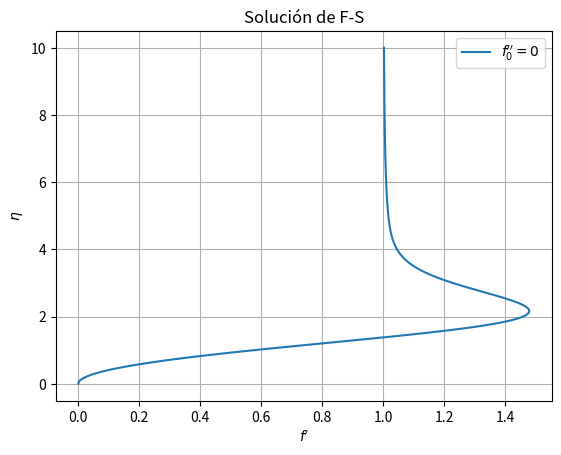

Recreate this plot in Python.
import numpy as np
import matplotlib.pyplot as plt

def sistema_edo(eta, F):
    beta = -1.198
    f1, f2, f3 = F
    f1_prima = f2
    f2_prima = f3
    f3_prima = -f1*f3-beta*(1-f2**2)
    return np.array([f1_prima, f2_prima, f3_prima])

def rk4_vectorial(F, y0, eta_span, h=10e-3):
    eta0, etaf = eta_span
    eta = np.arange(eta0, etaf + h, h)
    
    # Matriz para guardar el estado [y1, y2] en cada paso de tiempo
    Y = np.zeros((len(eta), len(y0)))
    Y[0] = y0
    
    for i in range(len(eta) - 1):
        etai = eta[i]
        Yi = Y[i]
        
        k1 = F(etai, Yi)
        k2 = F(etai + 0.5 * h, Yi + 0.5 * h * k1)
        k3 = F(etai + 0.5 * h, Yi + 0.5 * h * k2)
        k4 = F(etai + h, Yi + h * k3)
        
        Y[i+1] = Yi + (h / 6.0) * (k1 + 2.0 * k2 + 2.0 * k3 + k4)
        
    return eta, Y

f0_2prima = 0
F0 = np.array([0,0,f0_2prima])

eta_span = [0,10]
eta, F = rk4_vectorial(sistema_edo, F0, eta_span)

F0 = np.array([0,0,f0_2prima])

eta, F = rk4_vectorial(sistema_edo, F0, eta_span)

plt.plot(F[:,1],eta,'-',label=r'$f^{\prime \prime}_0 ='+str(f0_2prima)+ '$')

plt.grid()
plt.legend()
plt.xlabel('$f^{\prime}$')
plt.ylabel('$\eta$')
plt.title('Solución de F-S')
plt.show()
